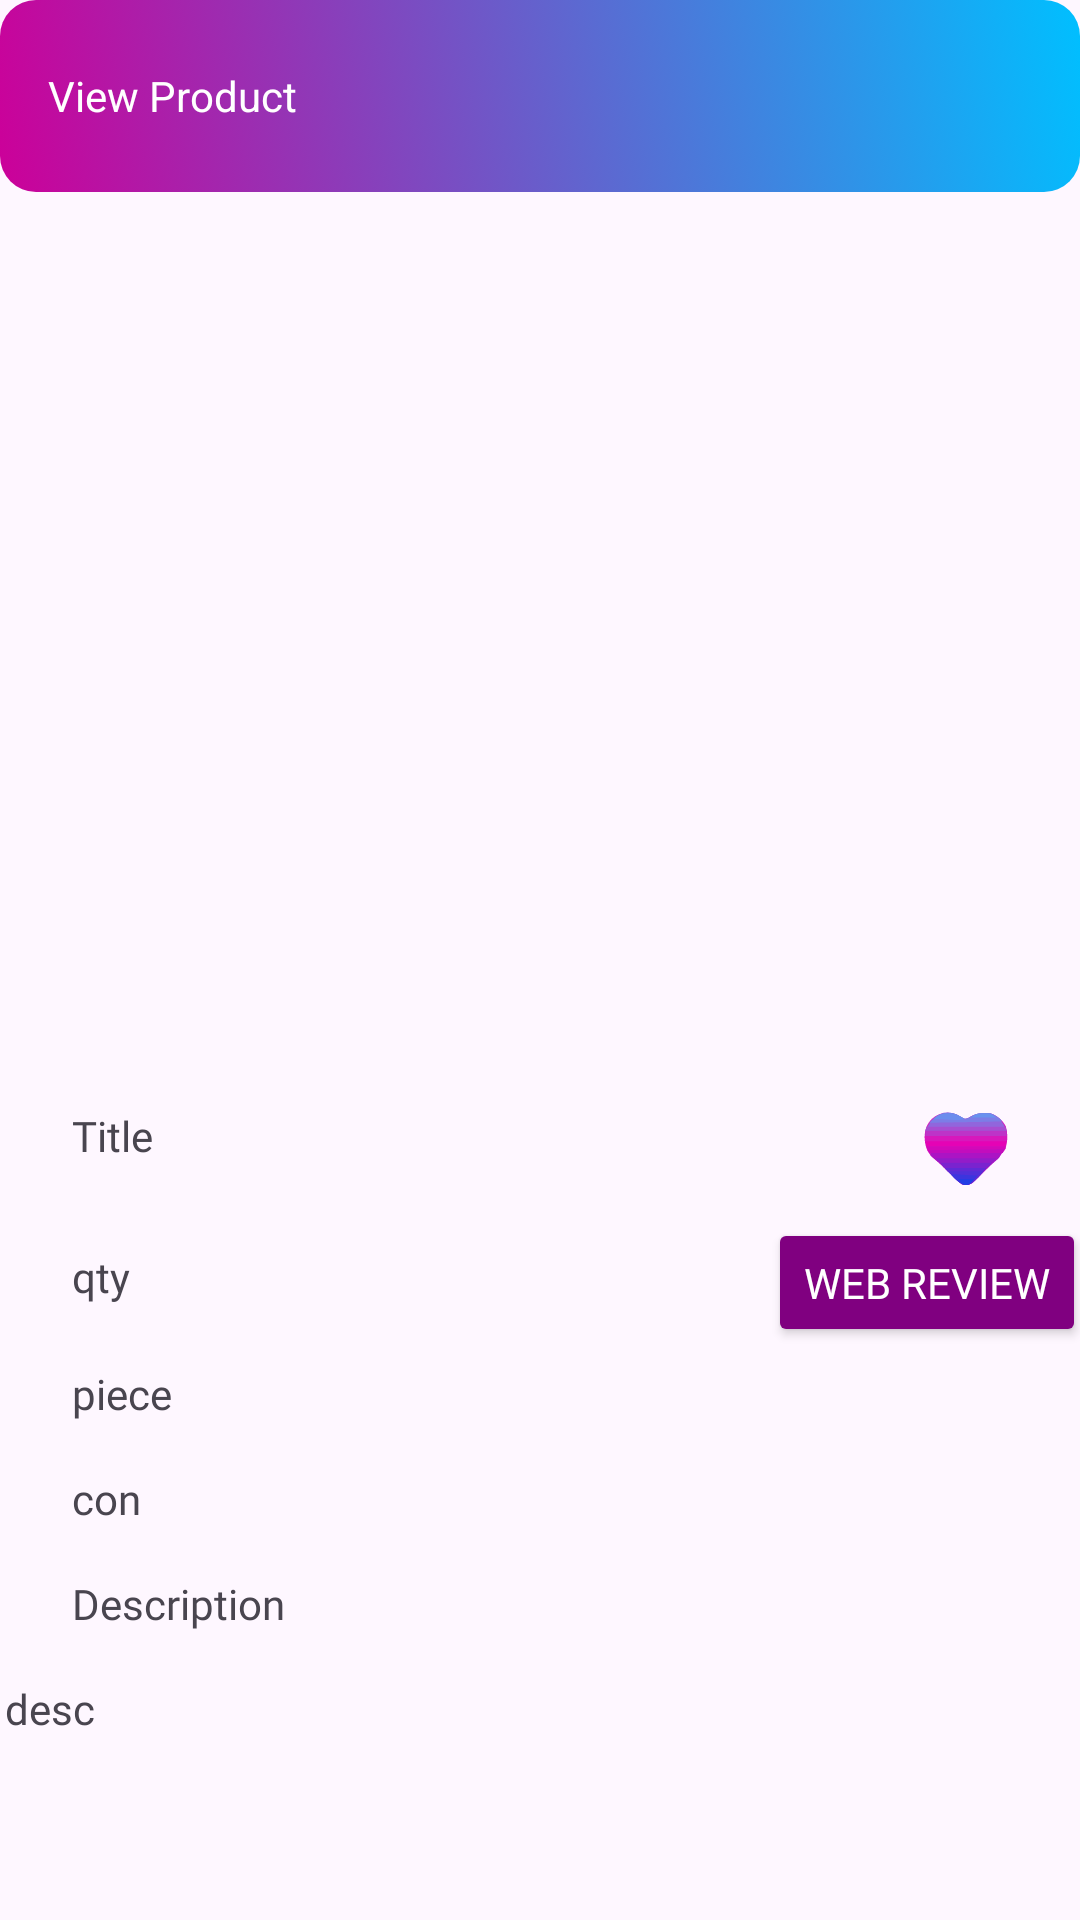

Android layout source for this screen:
<!-- AndroidManifest.xml: application theme Theme.Clickz -->
<!-- res/layout/activity_single_produt_view.xml -->
<?xml version="1.0" encoding="utf-8"?>
<androidx.core.widget.NestedScrollView xmlns:android="http://schemas.android.com/apk/res/android"
    xmlns:app="http://schemas.android.com/apk/res-auto"
    xmlns:tools="http://schemas.android.com/tools"
    android:id="@+id/singleProductNestedView"
    android:layout_width="match_parent"
    android:layout_height="match_parent"
    android:fillViewport="true">

    <androidx.constraintlayout.widget.ConstraintLayout
        android:id="@+id/main"
        android:layout_width="match_parent"
        android:layout_height="wrap_content"
        android:backgroundTint="@color/b1"
        tools:context=".SingleProdutView">

        <androidx.appcompat.widget.Toolbar
            android:id="@+id/toolbar2"
            android:layout_width="0dp"
            android:layout_height="wrap_content"
            android:background="@drawable/baground"
            app:layout_constraintEnd_toEndOf="parent"
            app:layout_constraintStart_toStartOf="parent"
            app:layout_constraintTop_toTopOf="parent"
            app:title="View Product"
            app:titleTextAppearance="@font/parkinsans_bold"
            app:titleTextColor="@color/white" />

        <androidx.viewpager2.widget.ViewPager2
            android:id="@+id/viewPager"
            android:layout_width="406dp"
            android:layout_height="273dp"
            android:layout_marginTop="8dp"
            app:layout_constraintEnd_toEndOf="parent"
            app:layout_constraintStart_toStartOf="parent"
            app:layout_constraintTop_toBottomOf="@id/toolbar2" />

        <TextView
            android:id="@+id/textView19"
            android:layout_width="275dp"
            android:layout_height="31dp"
            android:layout_marginStart="24dp"
            android:layout_marginTop="24dp"
            android:fontFamily="@font/parkinsans_bold"
            android:text="@string/t19"
            app:layout_constraintStart_toStartOf="parent"
            app:layout_constraintTop_toBottomOf="@id/viewPager" />

        <Button
            android:id="@+id/button9"
            android:layout_width="28dp"
            android:layout_height="28dp"
            android:layout_marginTop="24dp"
            android:layout_marginEnd="24dp"
            android:background="@drawable/heart"
            android:foreground="@drawable/heart"
            app:layout_constraintEnd_toEndOf="parent"
            app:layout_constraintHorizontal_bias="1.0"
            app:layout_constraintStart_toEndOf="@+id/textView19"
            app:layout_constraintTop_toBottomOf="@id/viewPager" />

        <TextView
            android:id="@+id/textView20"
            android:layout_width="250dp"
            android:layout_height="23dp"
            android:layout_marginStart="24dp"
            android:layout_marginTop="16dp"
            android:fontFamily="@font/parkinsans_regular"
            android:text="qty"
            app:layout_constraintStart_toStartOf="parent"
            app:layout_constraintTop_toBottomOf="@id/textView19" />

        <TextView
            android:id="@+id/textView21"
            android:layout_width="0dp"
            android:layout_height="wrap_content"
            android:layout_marginStart="24dp"
            android:layout_marginTop="16dp"
            android:layout_marginEnd="24dp"
            android:fontFamily="@font/parkinsans_regular"
            android:text="piece"
            app:layout_constraintEnd_toEndOf="parent"
            app:layout_constraintStart_toStartOf="parent"
            app:layout_constraintTop_toBottomOf="@id/textView20" />

        <TextView
            android:id="@+id/textView33"
            android:layout_width="0dp"
            android:layout_height="wrap_content"
            android:layout_marginStart="24dp"
            android:layout_marginTop="16dp"
            android:layout_marginEnd="24dp"
            android:fontFamily="@font/parkinsans_regular"
            android:text="con"
            app:layout_constraintEnd_toEndOf="parent"
            app:layout_constraintHorizontal_bias="0.0"
            app:layout_constraintStart_toStartOf="parent"
            app:layout_constraintTop_toBottomOf="@+id/textView21" />

        <TextView
            android:id="@+id/textView22"
            android:layout_width="0dp"
            android:layout_height="wrap_content"
            android:layout_marginStart="24dp"
            android:layout_marginTop="16dp"
            android:layout_marginEnd="24dp"
            android:fontFamily="@font/parkinsans_bold"
            android:text="@string/t120"
            app:layout_constraintEnd_toEndOf="parent"
            app:layout_constraintHorizontal_bias="0.0"
            app:layout_constraintStart_toStartOf="parent"
            app:layout_constraintTop_toBottomOf="@+id/textView33" />

        <TextView
            android:id="@+id/textView24"
            android:layout_width="267dp"
            android:layout_height="22dp"
            android:layout_marginStart="24dp"
            android:layout_marginTop="24dp"
            android:fontFamily="@font/parkinsans_bold"
            android:gravity="end"
            android:text="@string/t26"
            app:layout_constraintStart_toStartOf="parent"
            app:layout_constraintTop_toBottomOf="@+id/textView23" />

        <TextView
            android:id="@+id/textView23"
            android:layout_width="357dp"
            android:layout_height="143dp"
            android:layout_marginStart="24dp"
            android:layout_marginTop="16dp"
            android:layout_marginEnd="24dp"
            android:fontFamily="@font/parkinsans_regular"
            android:text="desc"
            app:layout_constraintEnd_toEndOf="parent"
            app:layout_constraintStart_toStartOf="parent"
            app:layout_constraintTop_toBottomOf="@id/textView22" />


        
        
        
        
        
        
        
        
        
        
        
        
        
        
        

        <Button
            android:id="@+id/button10"
            android:layout_width="170dp"
            android:layout_height="wrap_content"
            android:layout_marginStart="24dp"
            android:layout_marginTop="24dp"
            android:backgroundTint="@color/b1"
            android:fontFamily="@font/parkinsans_bold"
            android:text="@string/t24"
            android:textColor="#FFFFFF"
            android:textSize="12sp"
            app:icon="@drawable/trolley"
            app:layout_constraintEnd_toStartOf="@id/button11"
            app:layout_constraintStart_toStartOf="parent"
            app:layout_constraintTop_toBottomOf="@+id/textView24" />

        <Button
            android:id="@+id/button11"
            android:layout_width="170dp"
            android:layout_height="wrap_content"
            android:layout_marginTop="24dp"
            android:layout_marginEnd="24dp"
            android:backgroundTint="@color/b1"
            android:fontFamily="@font/parkinsans_bold"
            android:text="@string/t25"
            android:textColor="#FFFFFF"
            android:textSize="12sp"
            app:icon="@drawable/shoppingbag"
            app:layout_constraintEnd_toEndOf="parent"
            app:layout_constraintStart_toEndOf="@id/button10"
            app:layout_constraintTop_toBottomOf="@+id/textView24" />

        <LinearLayout
            android:layout_width="87dp"
            android:layout_height="24dp"
            android:layout_marginTop="24dp"
            android:orientation="horizontal"
            app:layout_constraintEnd_toEndOf="parent"
            app:layout_constraintStart_toEndOf="@+id/textView24"
            app:layout_constraintTop_toBottomOf="@+id/textView23">

            <Button
                android:id="@+id/button13"
                android:layout_width="25dp"
                android:layout_height="wrap_content"
                android:layout_weight="1"
                android:background="@drawable/add"
                android:foreground="@drawable/add"
                android:text="+"
                android:textSize="6sp" />

            <TextView
                android:id="@+id/textView32"
                android:layout_width="wrap_content"
                android:layout_height="wrap_content"
                android:layout_gravity="center"
                android:layout_weight="1"
                android:gravity="center"
                android:inputType="number"
                android:text="1" />

            <Button
                android:id="@+id/button14"
                android:layout_width="25dp"
                android:layout_height="wrap_content"
                android:layout_weight="1"
                android:background="@drawable/minus"
                android:foreground="@drawable/minus"
                android:text="-"
                android:textSize="6sp" />
        </LinearLayout>

        <Button
            android:id="@+id/button19"
            android:layout_width="wrap_content"
            android:layout_height="43dp"
            android:layout_marginEnd="16dp"
            android:backgroundTint="@color/b1"
            android:fontFamily="@font/parkinsans_bold"
            android:text="Web Review"
            android:textColor="@color/white"
            app:layout_constraintBottom_toBottomOf="@+id/textView20"
            app:layout_constraintEnd_toEndOf="parent"
            app:layout_constraintStart_toEndOf="@+id/textView20"
            app:layout_constraintTop_toTopOf="@+id/textView20" />
    </androidx.constraintlayout.widget.ConstraintLayout>
</androidx.core.widget.NestedScrollView>
<!-- resources referenced by this layout -->
<resources>
  <color name="b1">#800080</color>
  <color name="white">#FFFFFFFF</color>
  <!-- drawable add: png bitmap (drawable, 1876 bytes) -->
  <!-- drawable baground (drawable) -->
  <?xml version="1.0" encoding="utf-8"?>
  <selector xmlns:android="http://schemas.android.com/apk/res/android">
  
  
  
  <item>
      <shape android:shape="rectangle">
          <gradient
              android:angle="45"
              android:startColor="#cc0099"
              android:endColor="#00bfff"/>
          <corners android:radius="12dp"/>
      </shape>
  </item>
  </selector>
  <!-- drawable heart: vector/xml drawable (drawable, 6054 chars, omitted) -->
  <!-- drawable minus: png bitmap (drawable, 781 bytes) -->
  <!-- drawable shoppingbag: png bitmap (drawable, 2315 bytes) -->
  <!-- drawable trolley: png bitmap (drawable, 2243 bytes) -->
  <string name="t120">Description</string>
  <string name="t19">Title</string>
  <string name="t24">Add To Cart</string>
  <string name="t25">Buy Now</string>
  <string name="t26">Quantity</string>
  <style name="Theme.Clickz" parent="Base.Theme.Clickz" />
  <style name="Base.Theme.Clickz" parent="Theme.Material3.DayNight.NoActionBar">
          
          
      </style>
</resources>
